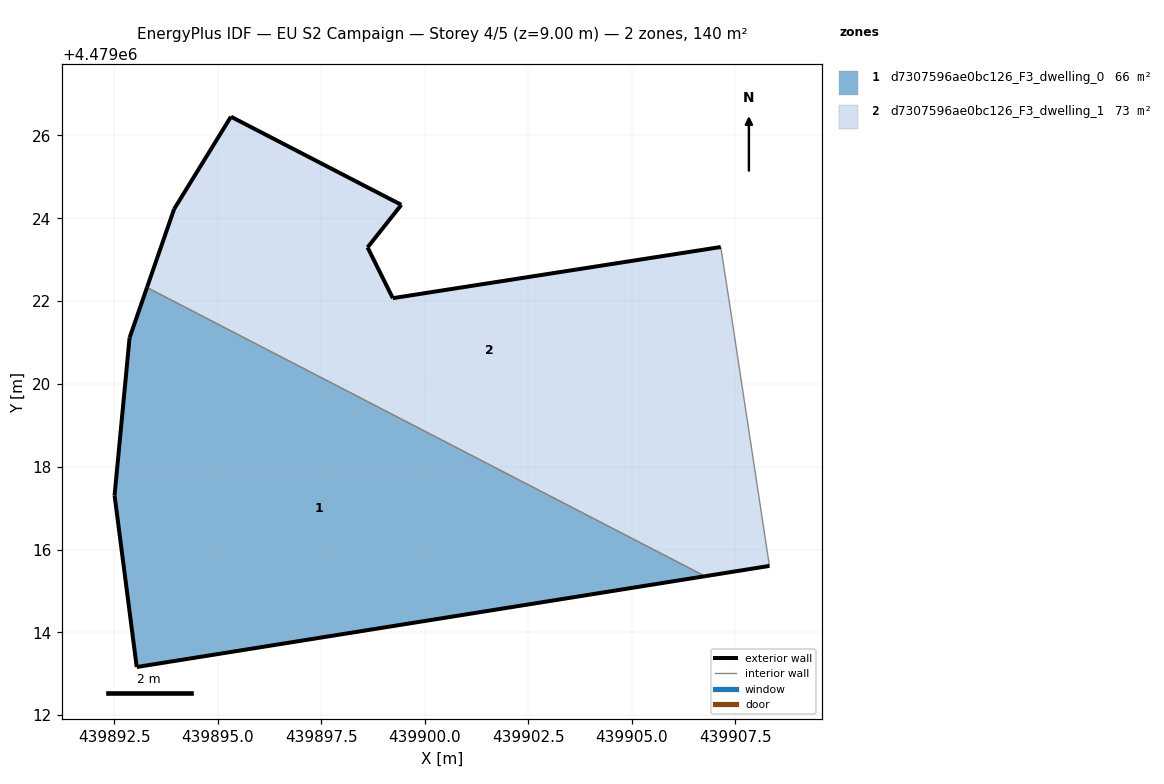
=== STOREY PLAN SPEC (per zone: floor XY polygon, exterior-wall plan segments, windows/doors) ===
zone 1: d7307596ae0bc126_F3_dwelling_0  (66.2 m²)
  floor: (439906.77, 4479015.36) (439893.29, 4479022.33) (439892.87, 4479021.11) (439892.51, 4479017.31) (439893.04, 4479013.16)
  exterior wall: (439906.77, 4479015.36) – (439893.04, 4479013.16)  [13.9 m]
  exterior wall: (439893.04, 4479013.16) – (439892.51, 4479017.31)  [4.2 m]
  exterior wall: (439892.51, 4479017.31) – (439892.87, 4479021.11)  [3.8 m]
  exterior wall: (439892.87, 4479021.11) – (439893.29, 4479022.33)  [1.3 m]
  interior walls: 1
zone 2: d7307596ae0bc126_F3_dwelling_1  (73.5 m²)
  floor: (439908.32, 4479015.60) (439907.34, 4479022.06) (439907.15, 4479023.31) (439899.23, 4479022.07) (439898.62, 4479023.30) (439899.43, 4479024.33) (439895.32, 4479026.45) (439893.94, 4479024.22) (439893.29, 4479022.33) (439906.77, 4479015.36)
  exterior wall: (439908.32, 4479015.60) – (439906.77, 4479015.36)  [1.6 m]
  exterior wall: (439893.29, 4479022.33) – (439893.95, 4479024.22)  [2.0 m]
  exterior wall: (439893.95, 4479024.22) – (439895.32, 4479026.45)  [2.6 m]
  exterior wall: (439895.32, 4479026.45) – (439899.43, 4479024.33)  [4.6 m]
  exterior wall: (439899.43, 4479024.33) – (439898.62, 4479023.30)  [1.3 m]
  exterior wall: (439898.62, 4479023.30) – (439899.23, 4479022.07)  [1.4 m]
  exterior wall: (439899.23, 4479022.07) – (439907.15, 4479023.31)  [8.0 m]
  interior walls: 3

=== DERIVED (storey summary) ===
Building: EU S2 Campaign
Storey: 4 of 5  (floor level z = 9.00 m)
Storey gross floor area: 139.7 m²
Zones on this storey: 2
  - d7307596ae0bc126_F3_dwelling_0: floor 66.2 m²; exterior wall 23.2 m (69.6 m²); WWR 0.0%
  - d7307596ae0bc126_F3_dwelling_1: floor 73.5 m²; exterior wall 21.5 m (64.6 m²); WWR 0.0%
Zone adjacency (shared interzone walls):
  - d7307596ae0bc126_F3_dwelling_0 ↔ d7307596ae0bc126_F3_dwelling_1